Run: headless pygame with SDL's dummy video driver; simulated clock (each Clock.tick advances the game by its frame time, no real sleeping); random seed 0; keys injected as events and as key.get_pressed() state; no mouse input.
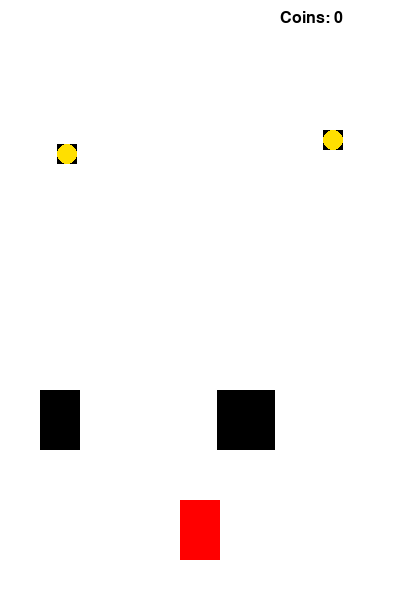
Frame 1 of 2 · flips 1–60 · no input
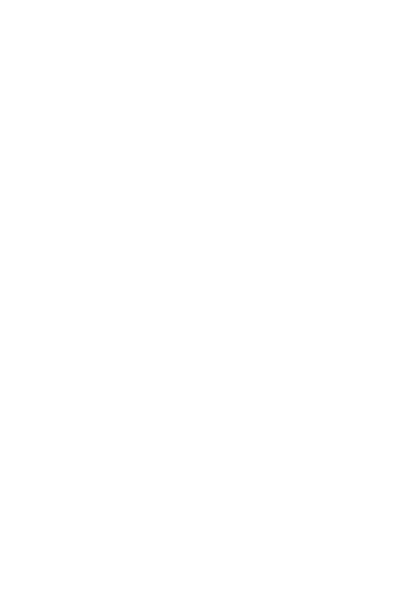
Frame 2 of 2 · flips 61–180 · tapped SPACE, RETURN · held RIGHT (→), D (game ended)

The pygame program that drew these frames:

import pygame
import random
import sys

pygame.init()

WIDTH = 400
HEIGHT = 600
screen = pygame.display.set_mode((WIDTH, HEIGHT))
pygame.display.set_caption("Racer with Coins")

WHITE = (255, 255, 255)
GOLD = (255, 223, 0)
BLACK = (0, 0, 0)
RED = (255, 0, 0)

SPEED = 7

clock = pygame.time.Clock()

font = pygame.font.SysFont("Arial", 24)

coin_count = 0

class Player(pygame.sprite.Sprite):
    def __init__(self):
        super().__init__()
        self.image = pygame.Surface((40, 60))
        self.image.fill(RED)
        self.rect = self.image.get_rect()
        self.rect.center = (WIDTH // 2, HEIGHT - 70)

    def update(self):
        keys = pygame.key.get_pressed()
        if keys[pygame.K_LEFT] and self.rect.left > 0:
            self.rect.move_ip(-5, 0)
        if keys[pygame.K_RIGHT] and self.rect.right < WIDTH:
            self.rect.move_ip(5, 0)

class Enemy(pygame.sprite.Sprite):
    def __init__(self):
        super().__init__()
        self.image = pygame.Surface((40, 60))
        self.image.fill(BLACK)
        self.rect = self.image.get_rect()
        self.rect.center = (random.randint(40, WIDTH - 40), 0)

    def update(self):
        self.rect.move_ip(0, SPEED)
        if self.rect.top > HEIGHT:
            self.rect.center = (random.randint(40, WIDTH - 40), 0)

class Coin(pygame.sprite.Sprite):
    def __init__(self):
        super().__init__()
        self.image = pygame.Surface((20, 20))
        pygame.draw.circle(self.image, GOLD, (10, 10), 10)
        self.rect = self.image.get_rect()
        self.rect.center = (random.randint(20, WIDTH - 20), 0)

    def update(self):
        self.rect.move_ip(0, SPEED)
        if self.rect.top > HEIGHT:
            self.kill()  

player = Player()
enemies = pygame.sprite.Group()
coins = pygame.sprite.Group()
all_sprites = pygame.sprite.Group()
all_sprites.add(player)

for _ in range(3):
    enemy = Enemy()
    enemies.add(enemy)
    all_sprites.add(enemy)

while True:
    screen.fill(WHITE)

    for event in pygame.event.get():
        if event.type == pygame.QUIT:
            pygame.quit()
            sys.exit()

    if random.randint(1, 40) == 1:
        coin = Coin()
        coins.add(coin)
        all_sprites.add(coin)

    all_sprites.update()

    if pygame.sprite.spritecollideany(player, enemies):
        print("Game Over!")
        pygame.quit()
        sys.exit()

    collected = pygame.sprite.spritecollide(player, coins, True)
    coin_count += len(collected)

    all_sprites.draw(screen)

    coin_text = font.render(f"Coins: {coin_count}", True, BLACK)
    screen.blit(coin_text, (WIDTH - 120, 10))

    pygame.display.flip()
    clock.tick(60)
